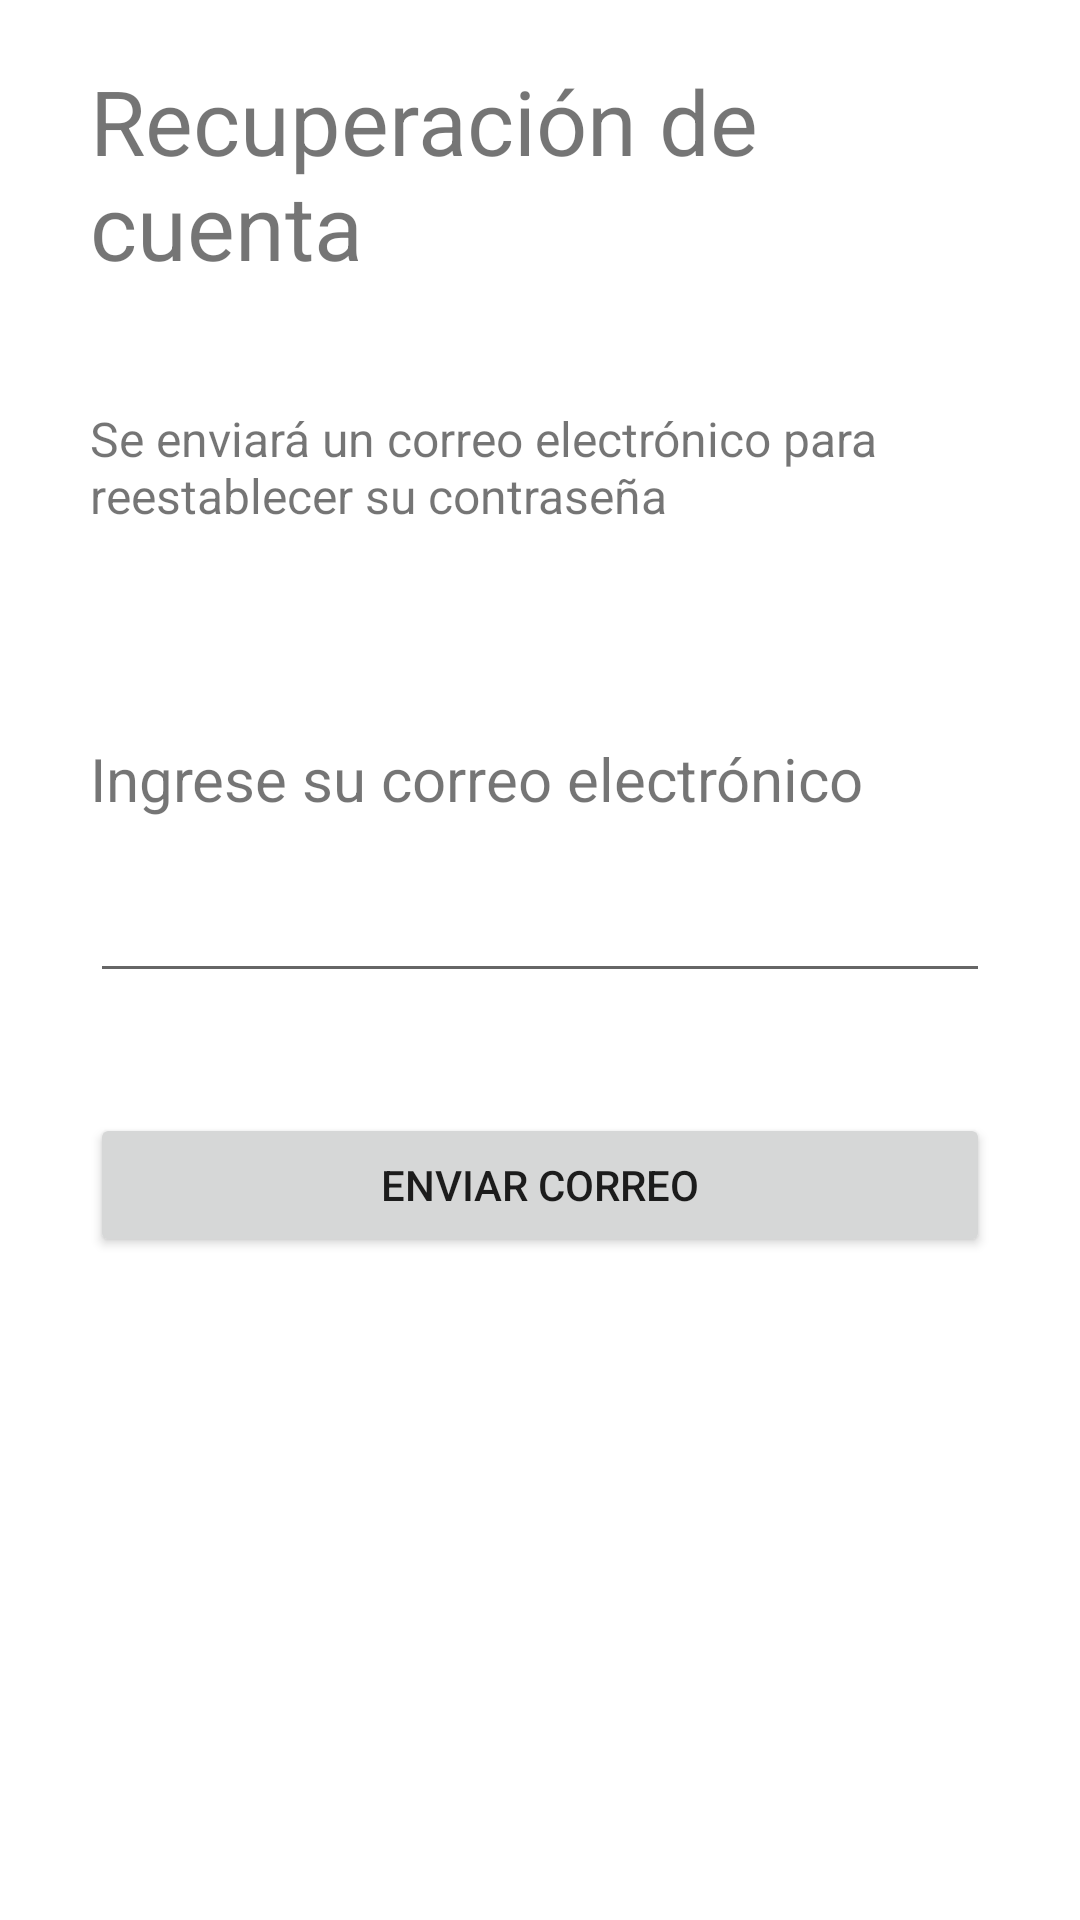

Write the Android layout XML for this screen, with the resource values it uses.
<!-- AndroidManifest.xml: application theme Theme.ProyectArduino -->
<!-- res/layout/activity_recovery_account.xml -->
<?xml version="1.0" encoding="utf-8"?>
<LinearLayout xmlns:android="http://schemas.android.com/apk/res/android"
    xmlns:app="http://schemas.android.com/apk/res-auto"
    xmlns:tools="http://schemas.android.com/tools"
    android:layout_width="match_parent"
    android:layout_height="match_parent"
    android:orientation="vertical"
    tools:context=".session.RecoveryAccountActivity">

    <TextView
        android:id="@+id/textView"
        android:layout_width="match_parent"
        android:layout_height="wrap_content"
        android:layout_marginStart="30dp"
        android:layout_marginTop="20dp"
        android:layout_marginEnd="30dp"
        android:layout_marginBottom="40dp"
        android:text="@string/recovery_title"
        android:textSize="30sp" />

    <TextView
        android:id="@+id/textView2"
        android:layout_width="match_parent"
        android:layout_height="wrap_content"
        android:layout_marginStart="30dp"
        android:layout_marginEnd="30dp"
        android:layout_marginBottom="70dp"
        android:text="@string/recovery_message"
        android:textSize="16sp" />

    <TextView
        android:id="@+id/textView3"
        android:layout_width="match_parent"
        android:layout_height="wrap_content"
        android:layout_marginStart="30dp"
        android:layout_marginEnd="30dp"
        android:layout_marginBottom="10dp"
        android:text="@string/recovery_email"
        android:textSize="20sp" />

    <EditText
        android:id="@+id/txtRecoveryEmail"
        android:layout_width="match_parent"
        android:layout_height="wrap_content"
        android:ems="10"
        android:inputType="textEmailAddress"
        android:minHeight="48dp"
        android:layout_marginStart="30dp"
        android:layout_marginEnd="30dp"
        android:layout_marginBottom="20dp"
        tools:ignore="SpeakableTextPresentCheck" />

    <Button
        android:id="@+id/btnSendEmail"
        android:layout_width="match_parent"
        android:layout_height="wrap_content"
        android:layout_marginStart="30dp"
        android:layout_marginTop="20dp"
        android:layout_marginEnd="30dp"
        android:layout_marginBottom="20dp"
        android:onClick="onClick"
        android:text="@string/recovery_recovery" />
</LinearLayout>
<!-- resources referenced by this layout -->
<resources>
  <string name="recovery_email">Ingrese su correo electrónico</string>
  <string name="recovery_message">Se enviará un correo electrónico para reestablecer su contraseña</string>
  <string name="recovery_recovery">Enviar correo</string>
  <string name="recovery_title">Recuperación de cuenta</string>
  <style name="Theme.ProyectArduino" parent="Theme.MaterialComponents.DayNight.DarkActionBar">
          
          <item name="colorPrimary">@color/purple_500</item>
          <item name="colorPrimaryVariant">@color/purple_700</item>
          <item name="colorOnPrimary">@color/white</item>
          
          <item name="colorSecondary">@color/teal_200</item>
          <item name="colorSecondaryVariant">@color/teal_700</item>
          <item name="colorOnSecondary">@color/black</item>
          
          <item name="android:statusBarColor" tools:targetApi="l">?attr/colorPrimaryVariant</item>
          
      </style>
  <!-- not gathered from this repository: default colours our renderer supplied (Android Studio template values) -->
  <color name="purple_500">#FF6200EE</color>
  <color name="purple_700">#FF3700B3</color>
  <color name="teal_200">#FF03DAC5</color>
  <color name="teal_700">#FF018786</color>
  <color name="black">#FF000000</color>
  <color name="white">#FFFFFFFF</color>
</resources>
